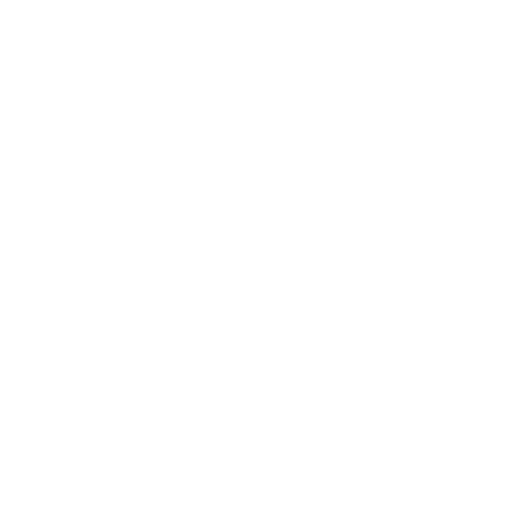
t = 0.00 s
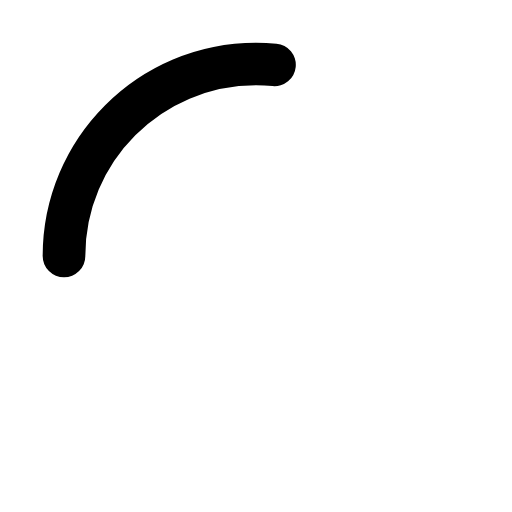
t = 0.13 s
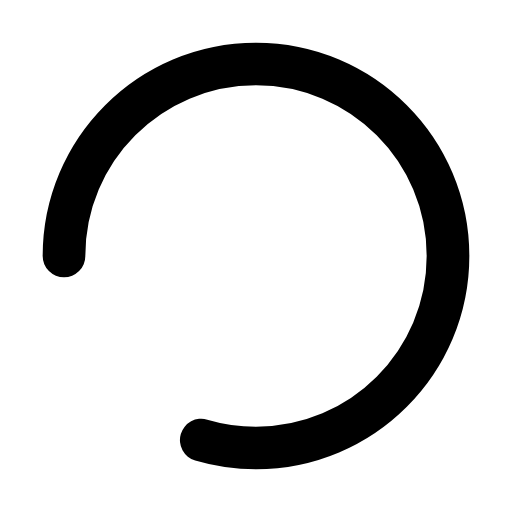
t = 0.38 s
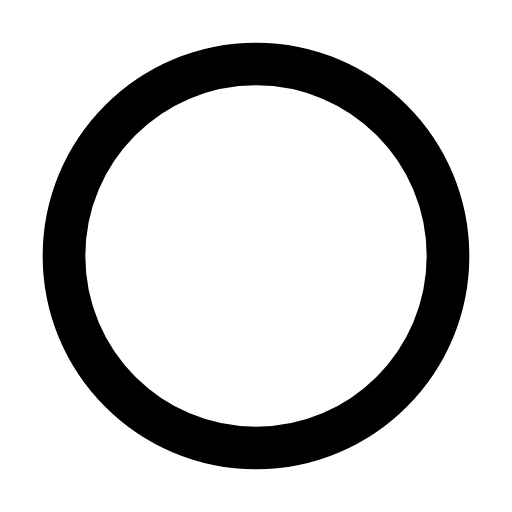
t = 0.50 s
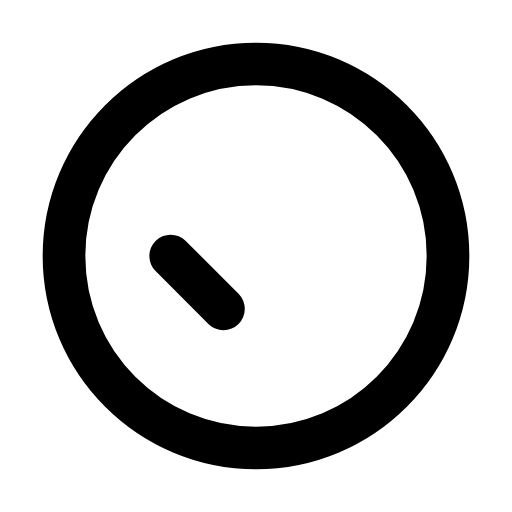
t = 0.65 s
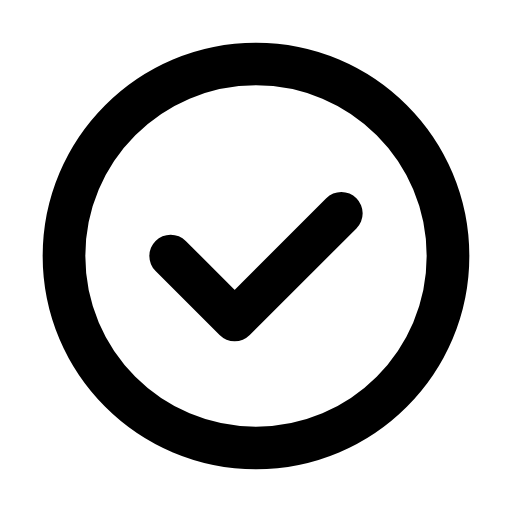
t = 0.80 s

The animated SVG that drew these frames (rendered in a browser with its animation timeline set to each time). Animation: 2 SMIL elements (animate=2); one cycle of 0.80 s.

<svg xmlns="http://www.w3.org/2000/svg" width="24" height="24" viewBox="0 0 24 24">
    <g fill="none" stroke="currentColor" stroke-width="2" stroke-linecap="round" stroke-linejoin="round">
        <path
            d="M3 12C3 7.02944 7.02944 3 12 3C16.9706 3 21 7.02944 21 12C21 16.9706 16.9706 21 12 21C7.02944 21 3 16.9706 3 12Z"
            stroke-dasharray="60" stroke-dashoffset="60">
            <animate attributeName="stroke-dashoffset" values="60;0" dur="0.5s" fill="freeze"/>
        </path>
        <path d="M8 12L11 15L16 10" stroke-dasharray="14" stroke-dashoffset="14">
            <animate attributeName="stroke-dashoffset" values="14;0" begin="0.6s" dur="0.2s" fill="freeze"/>
        </path>
    </g>
</svg>
